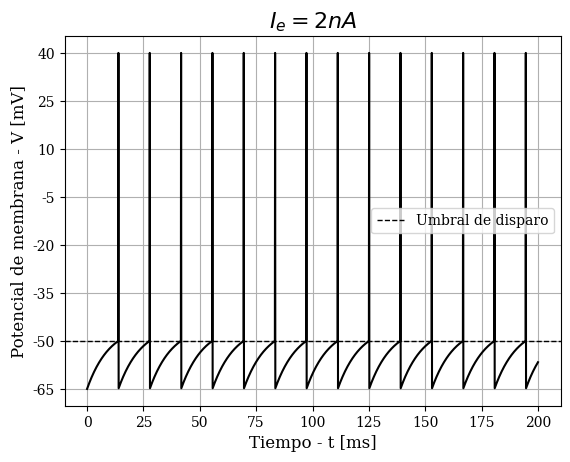

Reproduce this figure in Python.
import matplotlib.pyplot as plt


# Equation
def integAndFireFun(t, v):
    return (vrest - v + iCurrent*rm)/(taum)


def t4(x, y, h):
    k1 = integAndFireFun(x, y)
    k2 = integAndFireFun(x + (h / 2.0), y + k1*(h/2.0))
    k3 = integAndFireFun(x + (h / 2.0), y + k2*(h/2.0))
    k4 = integAndFireFun(x + h, y + (k3*h))
    return ((1/6.0)*(k1 + 2*k2 + 2*k3 + k4))


def rungeKutta(v0, h, iter):
    t = t0
    v = v0

    result = [(t, v)]

    for i in range(0, iter):
        if (v == vpeak):
            v = vrest
        vn = v + (h * t4(t, v, h))
        t = t + h
        v = vn
        if(v >= vthresh):
            v = vpeak
        result.append((t, v))
    return result


def plotIntAndFire(t, v):
    # Use LaTeX
#    plt.rc('text', usetex=True)
    plt.rc('font', family='serif', size='10')

    plt.grid()
    plt.plot(t, v, 'black')  # , label='Voltaje [mV]')#, linestyle='dotted')

    plt.axhline(y=vthresh, linewidth=1, color='black',
                linestyle='dashed', label='Umbral de disparo')
    plt.title('$I_{e} = ' + str(iCurrent) + 'nA$', fontsize='16')
    plt.xlabel("Tiempo - t [ms]", fontsize='12')
    plt.ylabel("Potencial de membrana - V [mV]", fontsize='12')
    axes = plt.gca()

    plt.yticks(range(-65, 45, 15))

    # X axis range
    # axes.set_xlim([0, 200])
    # Y axis range
    # axes.set_ylim([-65, max(v) + 1])
    plt.legend()
    plt.show()


if __name__ == '__main__':
    # Parameters
    taum = 10
    rm = 10
    vrest = -65
    vthresh = -50
    iCurrent = 2
    t0 = 0
    v0 = vrest
    vpeak = 40
    tfinal = 200
    deltaT = 0.1
    iters = (tfinal - t0) / deltaT

    result = rungeKutta(vrest, deltaT, int(iters))

    # Print in console the result in format:
    for i, j in result:
        print(str(i) + " - " + str(j))

    plotIntAndFire([i[0] for i in result], [j[1] for j in result])
